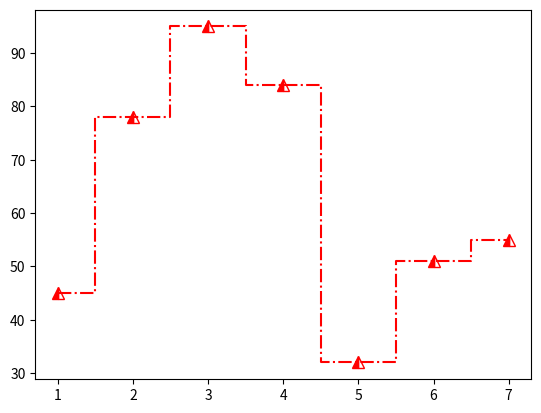

Python code for this plot:
import matplotlib.pyplot as pl
import matplotlib.pyplot as plt

x=[1,2,3,4,5,6,7]
y=[45,78,95,84,32,51,55]

#plt.plot(x,y,'H-.')
plt.plot(x,y, linestyle="-.", marker='^', markersize=9, color='Red',alpha=1, drawstyle='steps-mid',dash_joinstyle='round',fillstyle='left')
plt.show()